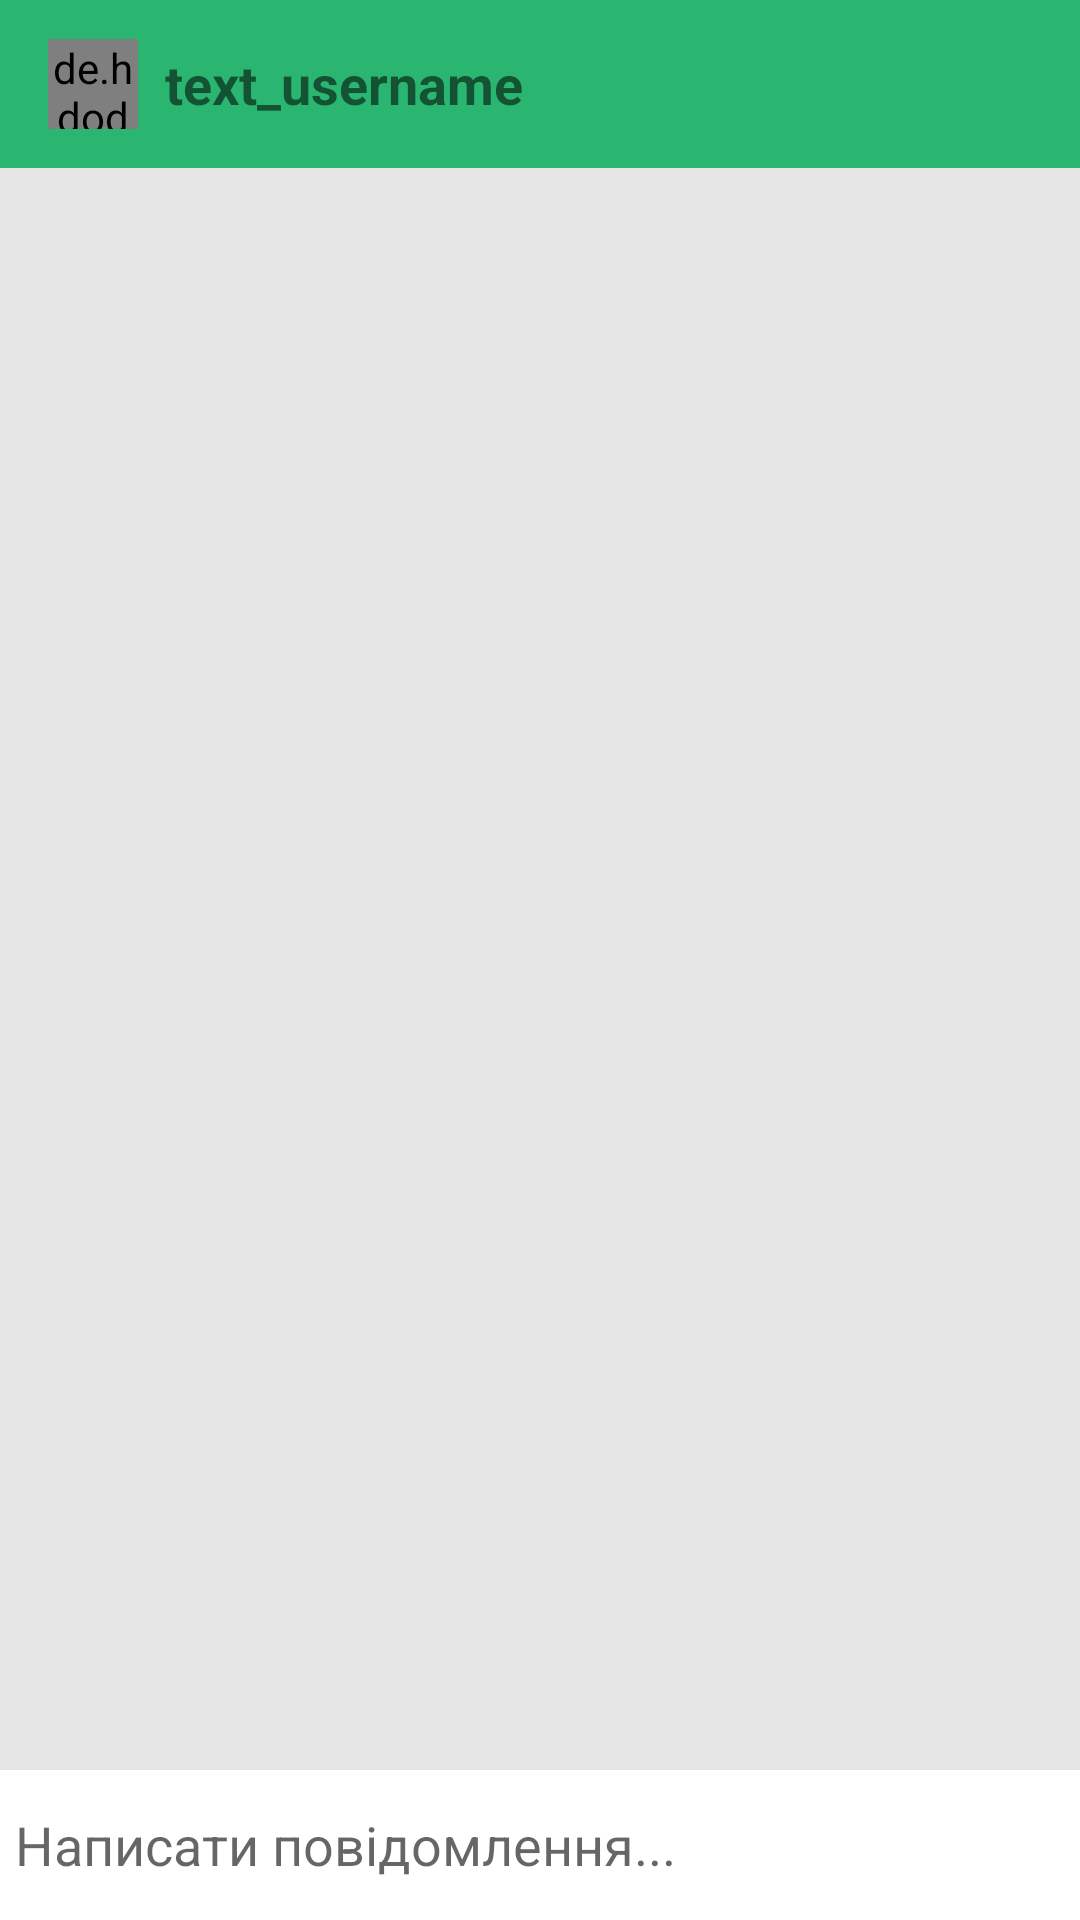

Write the Android layout XML for this screen, with the resource values it uses.
<!-- AndroidManifest.xml: application theme AppTheme -->
<!-- res/layout/activity_message.xml -->
<?xml version="1.0" encoding="utf-8"?>
<RelativeLayout xmlns:android="http://schemas.android.com/apk/res/android"
    xmlns:app="http://schemas.android.com/apk/res-auto"
    xmlns:tools="http://schemas.android.com/tools"
    android:layout_width="match_parent"
    android:layout_height="match_parent"
    android:background="#e6e6e6"
    tools:context=".MessageActivity">

    <android.support.design.widget.AppBarLayout
        android:layout_alignParentTop="true"
        android:id="@+id/bar_layout"
        android:layout_width="match_parent"
        android:layout_height="wrap_content">

        <android.support.v7.widget.Toolbar
            android:id="@+id/toolbar"
            android:layout_width="match_parent"
            android:layout_height="wrap_content"
            android:background="@color/colorPrimary">

            <de.hdodenhof.circleimageview.CircleImageView
                android:id="@+id/profile_image"
                android:layout_width="30dp"
                android:layout_height="30dp" />

            <TextView
                android:layout_width="wrap_content"
                android:layout_height="wrap_content"
                android:id="@+id/username"
                android:layout_marginStart="25dp"
                android:text="text_username"
                android:textStyle="bold"
                android:textSize="18sp"/>

        </android.support.v7.widget.Toolbar>

    </android.support.design.widget.AppBarLayout>

    <android.support.v7.widget.RecyclerView
        android:layout_width="match_parent"
        android:layout_height="match_parent"
        android:id="@+id/recyclerview_message"
        android:layout_below="@+id/bar_layout"
        android:layout_above="@+id/bottom"/>

    <RelativeLayout
        android:id="@+id/bottom"
        android:layout_width="match_parent"
        android:layout_height="wrap_content"
        android:layout_alignParentBottom="true"
        android:background="#fff"
        android:padding="5dp">

        <EditText
            android:id="@+id/text_send"
            android:layout_width="match_parent"
            android:layout_height="wrap_content"
            android:layout_centerVertical="true"
            android:layout_toLeftOf="@+id/btn_send"
            android:background="@android:color/transparent"
            android:hint="Написати повідомлення..." />

        <ImageButton
            android:id="@+id/btn_send"
            android:layout_width="40dp"
            android:layout_height="40dp"
            android:layout_alignParentEnd="true"
            android:layout_alignParentRight="true"
            android:background="@drawable/ic_action_send"/>

    </RelativeLayout>


</RelativeLayout>
<!-- resources referenced by this layout -->
<resources>
  <color name="colorPrimary">#2ab671</color>
  <style name="AppTheme" parent="Theme.AppCompat.DayNight.NoActionBar">
          
          <item name="colorPrimary">@color/colorPrimary</item>
          <item name="colorPrimaryDark">@color/colorPrimaryDark</item>
          <item name="colorAccent">@color/colorAccent</item>
          <item name="windowNoTitle">true</item>
          <item name="windowActionBar">false</item>
      </style>
  <color name="colorPrimaryDark">#2ab671</color>
  <color name="colorAccent">#FF4081</color>
</resources>
